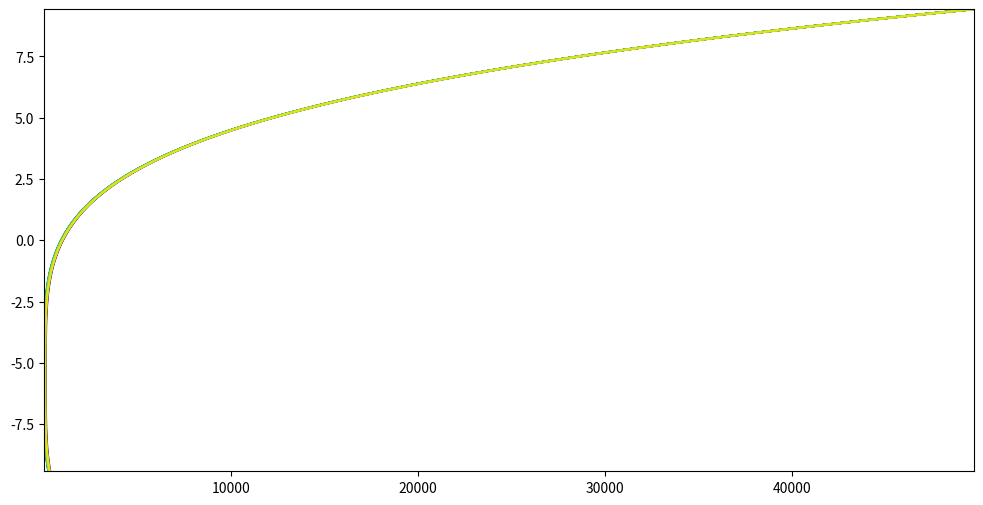

Write the Python code that produced this figure.
import numpy as np
import matplotlib.pyplot as plt

def f(x1, x2, x3=0):
    func = (x1 ** 4) + 22.0 * (x1 ** 3) + 181.5 * (x1 ** 2) + 665.5 * x1 + (x2 ** 2) - 1.4 * x2 + 3* (x3 ** 2) + 10.8 * x3 + 922.7725
    return func

x, y = np.mgrid[-3*np.pi:3*np.pi:300j,
                -3*np.pi:3*np.pi:300j]


fig, axes = plt.subplots()

#  Задаем значение каждого уровня:
lev = [0, 2, 3, 4, 6, 10, 20, 40, 100, 900]

#  Контуры одного цвета:
axes.contour(f(x,y),x,y, levels = 0)
axes.contour(f(x,y,1),x,y, levels = 20)

fig.set_figwidth(12)    #  ширина и
fig.set_figheight(6)    #  высота "Figure"

plt.show()